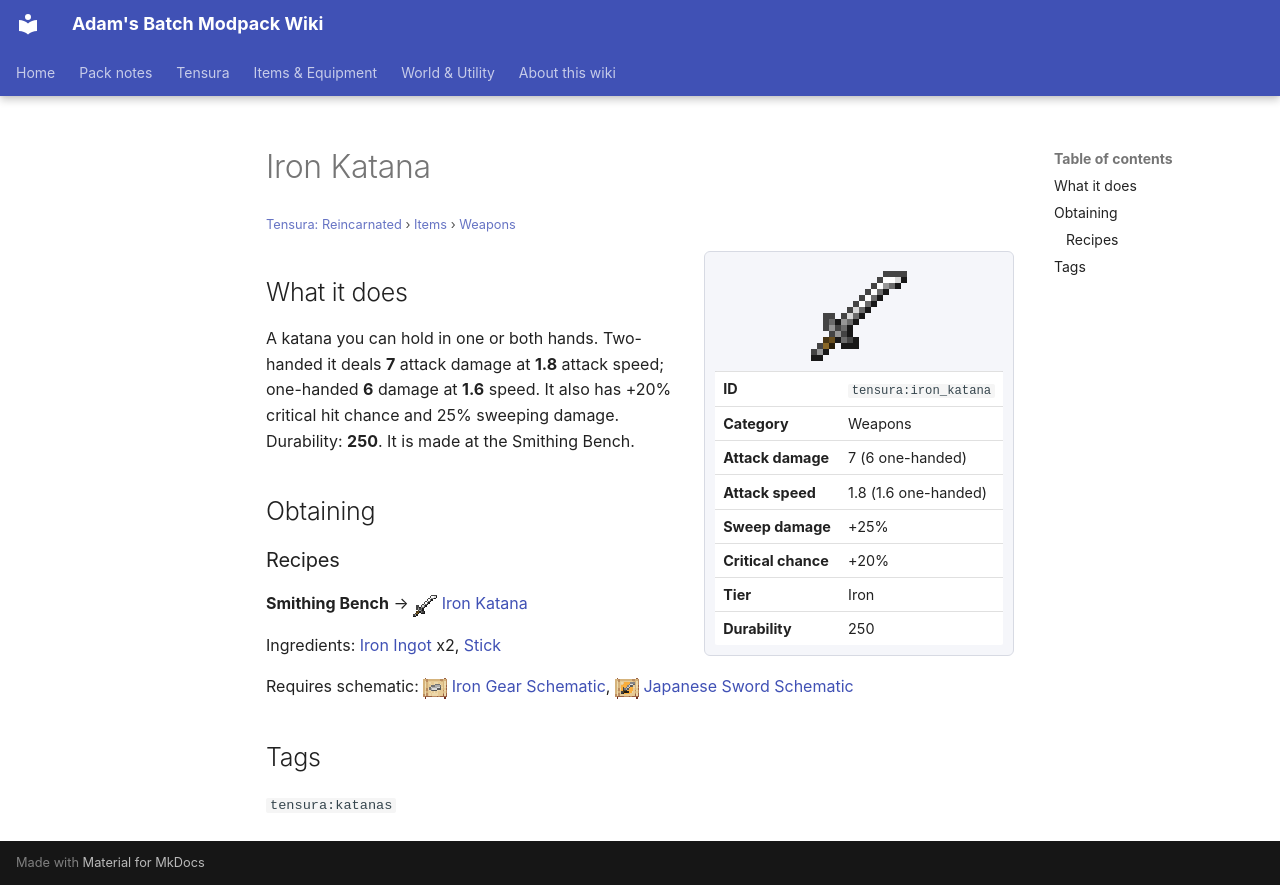

repository: Proteus-Nell/Adams-Batch-MC-Modpack-Wiki · page: tensura-reincarnated/items/weapons/iron-katana/index.html · generator: mkdocs

# Iron Katana

<small>[Tensura: Reincarnated](../../index.md) &rsaquo; [Items](../index.md) &rsaquo; [Weapons](index.md)</small>

<div class="infobox" markdown>

![Iron Katana](../../../assets/icons/tensura/item/iron_katana.png)

| | |
|---|---|
| **ID** | `tensura:iron_katana` |
| **Category** | Weapons |
| **Attack damage** | 7 (6 one-handed) |
| **Attack speed** | 1.8 (1.6 one-handed) |
| **Sweep damage** | +25% |
| **Critical chance** | +20% |
| **Tier** | Iron |
| **Durability** | 250 |

</div>

## What it does

A katana you can hold in one or both hands. Two-handed it deals **7** attack damage at **1.8** attack speed; one-handed **6** damage at **1.6** speed. It also has +20% critical hit chance and 25% sweeping damage. Durability: **250**. It is made at the Smithing Bench.

## Obtaining

### Recipes

**Smithing Bench** &rarr; ![](../../../assets/icons/tensura/item/iron_katana.png) [Iron Katana](iron-katana.md)

Ingredients:  [Iron Ingot](https://minecraft.wiki/w/Iron_Ingot) x2,  [Stick](https://minecraft.wiki/w/Stick)

Requires schematic: ![](../../../assets/icons/tensura/item/iron_gear_schematic.png) [Iron Gear Schematic](../schematics/iron-gear-schematic.md), ![](../../../assets/icons/tensura/item/japanese_sword_schematic.png) [Japanese Sword Schematic](../schematics/japanese-sword-schematic.md)

## Tags

`tensura:katanas`
